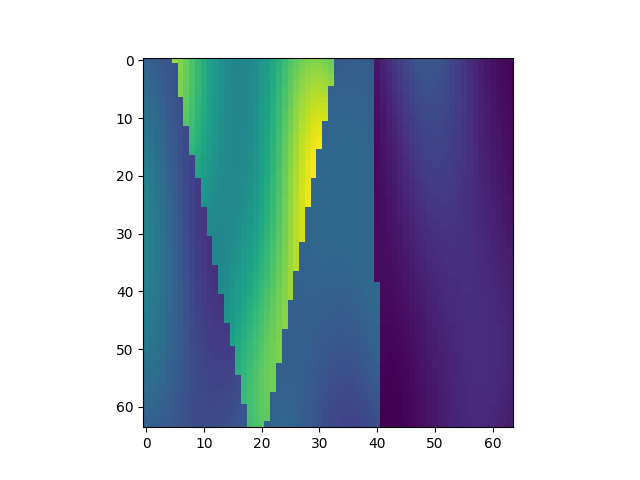

The data file committed next to this chart (first rows):
, x, y, z, IC
30528, 1, 478, 1, 2.266
30529, 1, 478, 2, 2.231
30530, 1, 478, 3, 2.192
30531, 1, 478, 4, 2.15
30532, 1, 478, 5, 2.106
30533, 1, 478, 6, 3.84
30534, 1, 478, 7, 3.722
30535, 1, 478, 8, 3.591
30536, 1, 478, 9, 3.452
30537, 1, 478, 10, 3.309
30538, 1, 478, 11, 3.168
30539, 1, 478, 12, 3.035
30540, 1, 478, 13, 2.915
30541, 1, 478, 14, 2.814
30542, 1, 478, 15, 2.737
30543, 1, 478, 16, 2.686
30544, 1, 478, 17, 2.664
30545, 1, 478, 18, 2.673
30546, 1, 478, 19, 2.711
30547, 1, 478, 20, 2.778
30548, 1, 478, 21, 2.868
30549, 1, 478, 22, 2.979
30550, 1, 478, 23, 3.102
30551, 1, 478, 24, 3.231
30552, 1, 478, 25, 3.359
30553, 1, 478, 26, 3.478
30554, 1, 478, 27, 3.58
30555, 1, 478, 28, 3.659
30556, 1, 478, 29, 3.711
30557, 1, 478, 30, 3.731
30558, 1, 478, 31, 3.72
30559, 1, 478, 32, 3.678
30560, 1, 478, 33, 3.607
30561, 1, 478, 34, 2.177
30562, 1, 478, 35, 2.192
30563, 1, 478, 36, 2.203
30564, 1, 478, 37, 2.21
30565, 1, 478, 38, 2.211
30566, 1, 478, 39, 2.205
30567, 1, 478, 40, 2.191
30568, 1, 478, 41, 1.533
30569, 1, 478, 42, 1.622
30570, 1, 478, 43, 1.717
30571, 1, 478, 44, 1.812
30572, 1, 478, 45, 1.903
30573, 1, 478, 46, 1.984
30574, 1, 478, 47, 2.05
30575, 1, 478, 48, 2.098
30576, 1, 478, 49, 2.124
30577, 1, 478, 50, 2.129
30578, 1, 478, 51, 2.112
30579, 1, 478, 52, 2.075
30580, 1, 478, 53, 2.021
30581, 1, 478, 54, 1.953
30582, 1, 478, 55, 1.876
30583, 1, 478, 56, 1.794
30584, 1, 478, 57, 1.713
30585, 1, 478, 58, 1.635
30586, 1, 478, 59, 1.565
30587, 1, 478, 60, 1.504
... 4,036 more rows
